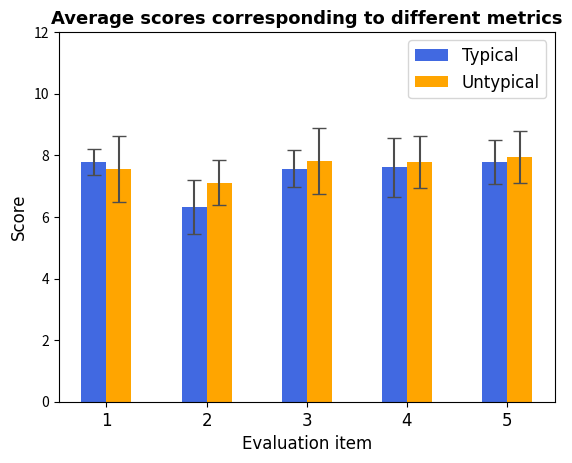

The script that saved this image:
import numpy as np
import matplotlib.pyplot as plt

n_groups = 5

means_men = (7.78, 6.33, 7.56, 7.61, 7.78)
std_men = (0.42, 0.88, 0.60, 0.95, 0.71)

means_women = (7.56, 7.11, 7.83, 7.78, 7.94)
std_women = (1.07, 0.73, 1.07, 0.85, 0.85)

fig, ax = plt.subplots()

index = np.arange(n_groups)
bar_width = 0.25

opacity = 1
error_config = {'ecolor': '0.3', 'capsize': 5}  # 添加 'capsize' 参数以显示“工”字形误差线

rects1 = ax.bar(index, means_men, bar_width,
                alpha=opacity, color='royalblue',
                yerr=std_men, error_kw=error_config,
                label='Typical')

rects2 = ax.bar(index + bar_width, means_women, bar_width,
                alpha=opacity, color='orange',
                yerr=std_women, error_kw=error_config,
                label='Untypical')

ax.set_xlabel('Evaluation item',  fontdict={'fontsize': 12, 'fontfamily': 'Times New Roman'})
ax.set_ylabel('Score',  fontdict={'fontsize': 12,  'fontfamily': 'Times New Roman'})
ax.set_title('Average scores corresponding to different metrics', fontdict={'fontsize': 13, 'fontweight': 'bold', 'fontfamily': 'Times New Roman'})
ax.set_xticks(index + bar_width / 2)
ax.set_xticklabels(('1', '2', '3', '4', '5'),  fontdict={'fontsize': 12,  'fontfamily': 'Times New Roman'})
ax.legend( prop={'size': 12,  'family': 'Times New Roman'})

# fig.tight_layout()
plt.ylim(0, 12)
plt.show()
